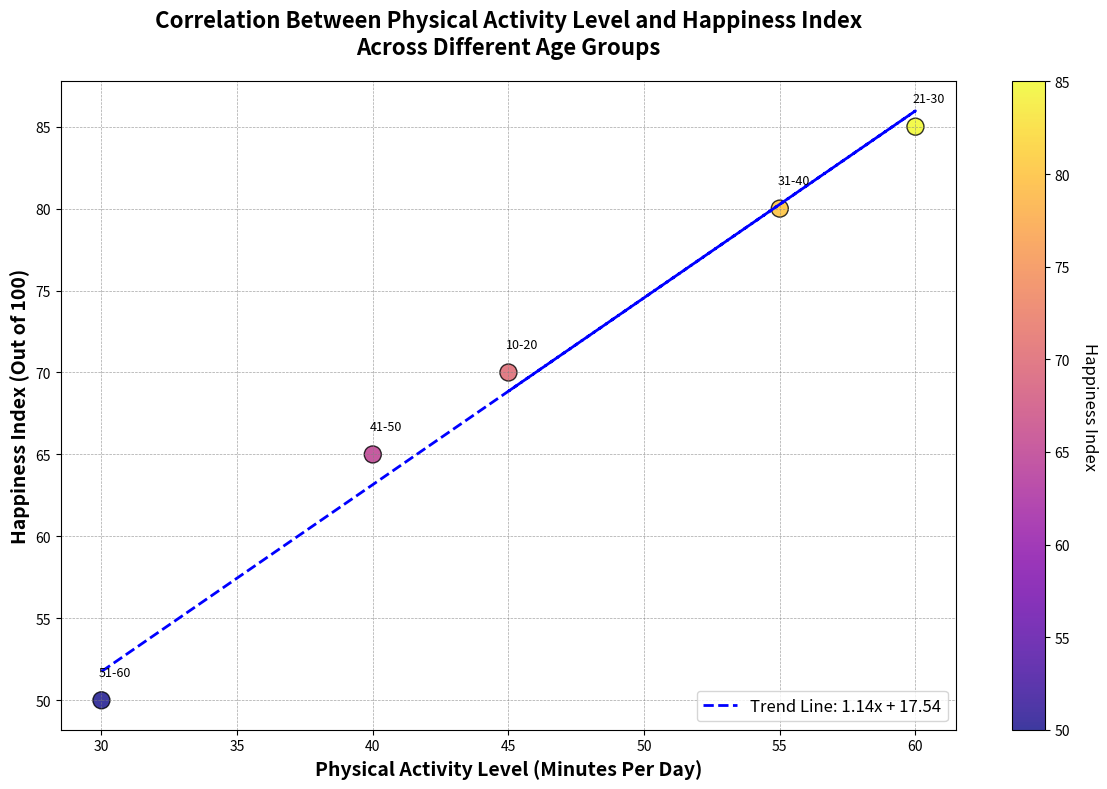

The script that saved this image:
import matplotlib.pyplot as plt
import numpy as np

# Define age groups and corresponding data for physical activity levels and happiness indexes
age_groups = np.array(['10-20', '21-30', '31-40', '41-50', '51-60'])  # Removed '61-70'
physical_activity_level = np.array([45, 60, 55, 40, 30])  # Removed 20
happiness_index = np.array([70, 85, 80, 65, 50])  # Removed 40

# Create a scatter plot
fig, ax = plt.subplots(figsize=(12, 8))
scatter = ax.scatter(physical_activity_level, happiness_index, c=happiness_index, cmap='plasma', s=150, edgecolor='black', alpha=0.8)

# Annotate each point with the corresponding age group
for i, age in enumerate(age_groups):
    ax.annotate(age, (physical_activity_level[i] + 0.5, happiness_index[i] + 1.5), fontsize=9, ha='center')

# Add a fitting line using numpy's polyfit
coefficients = np.polyfit(physical_activity_level, happiness_index, 1)
poly_eqn = np.poly1d(coefficients)
trendline = poly_eqn(physical_activity_level)
ax.plot(physical_activity_level, trendline, linestyle='--', color='blue', linewidth=2, label=f'Trend Line: {coefficients[0]:.2f}x + {coefficients[1]:.2f}')

# Add axis labels and title
ax.set_xlabel('Physical Activity Level (Minutes Per Day)', fontsize=14, fontweight='semibold')
ax.set_ylabel('Happiness Index (Out of 100)', fontsize=14, fontweight='semibold')
ax.set_title('Correlation Between Physical Activity Level and Happiness Index\nAcross Different Age Groups', fontsize=16, fontweight='bold', pad=20)

# Add grid lines for better readability
ax.grid(True, linestyle='--', linewidth=0.5, alpha=0.7, color='grey')

# Add a color bar
cbar = plt.colorbar(scatter, ax=ax)
cbar.set_label('Happiness Index', rotation=270, labelpad=20, fontsize=12)

# Add a legend
ax.legend(loc='lower right', fontsize=12, frameon=True)

# Automatically adjust layout to prevent overlapping
plt.tight_layout()

# Show the plot
plt.show()
